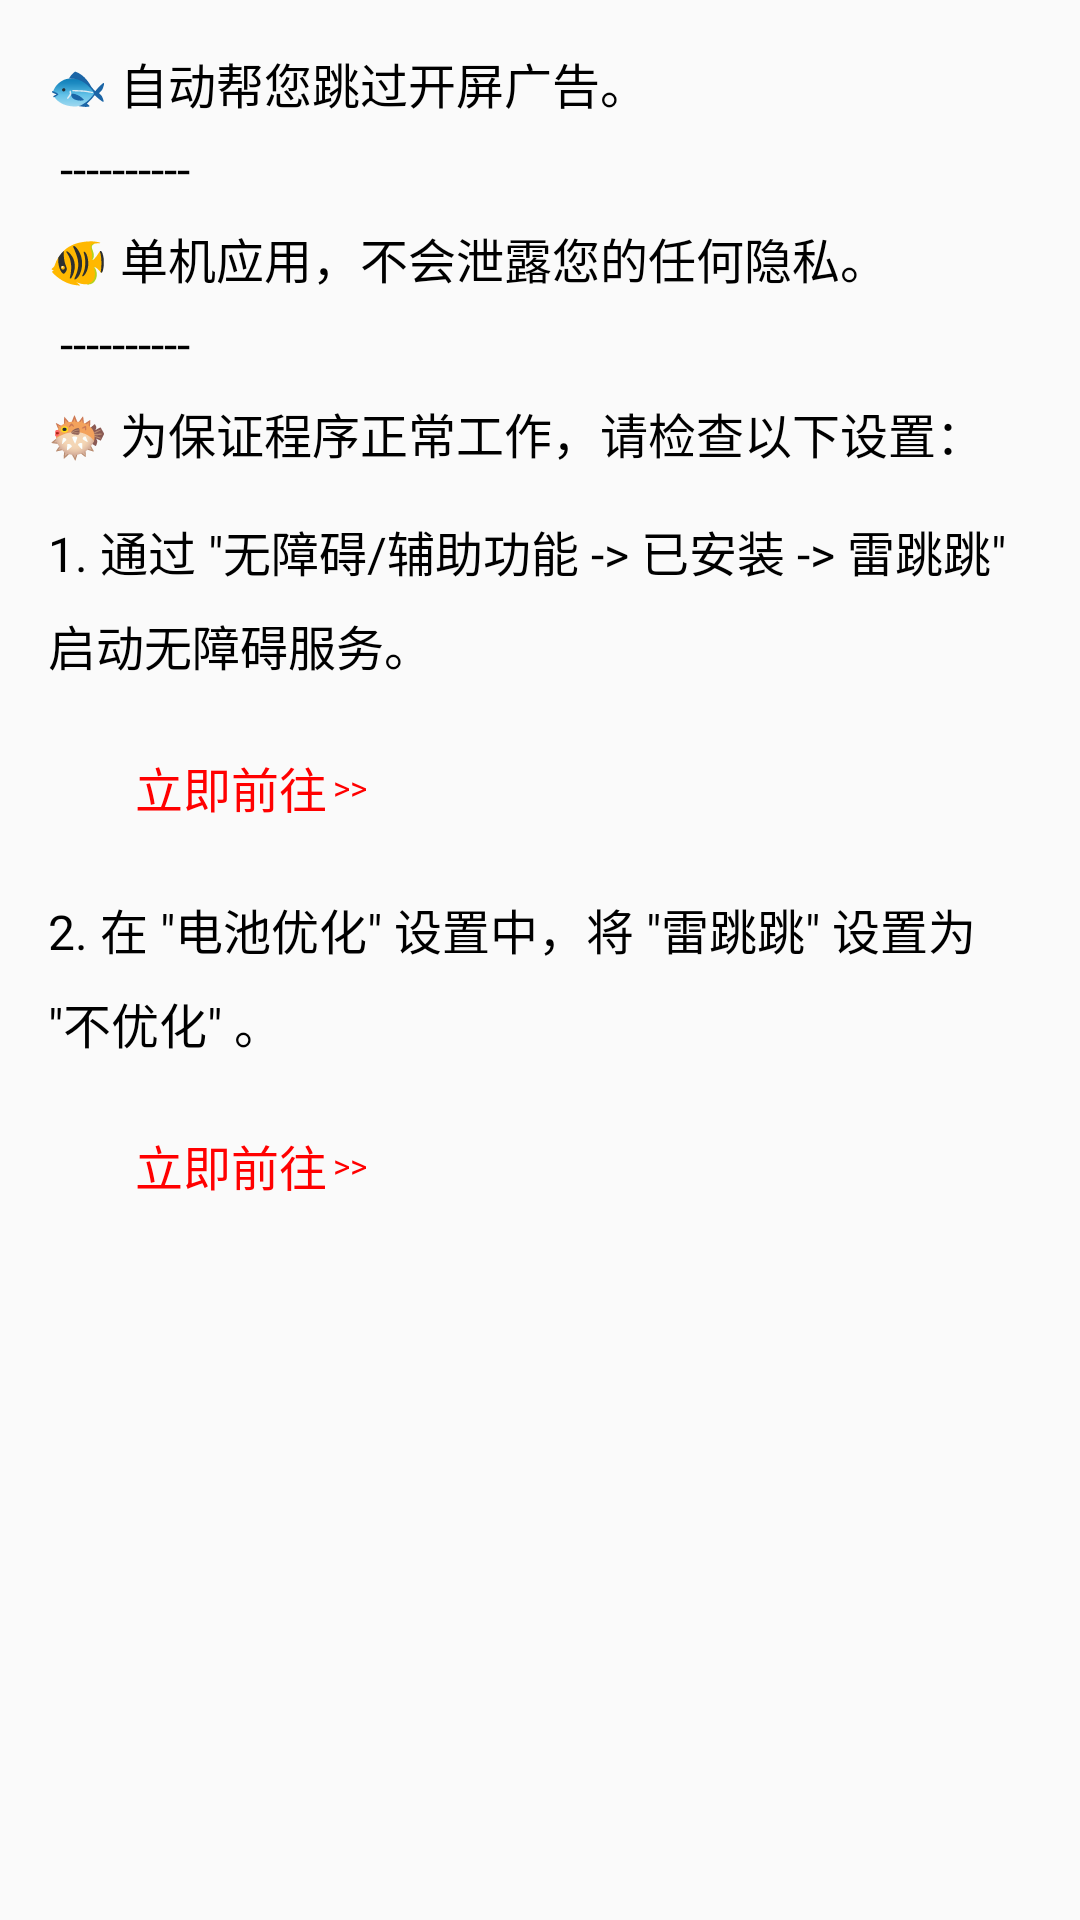

Produce the Android XML layout that renders to this screen, including the resource entries it uses.
<!-- AndroidManifest.xml: application theme Theme.LeiTT -->
<!-- res/layout/activity_home.xml -->
<?xml version="1.0" encoding="utf-8"?>
<ScrollView xmlns:android="http://schemas.android.com/apk/res/android"
    xmlns:app="http://schemas.android.com/apk/res-auto"
    xmlns:tools="http://schemas.android.com/tools"
    android:layout_width="match_parent"
    android:layout_height="wrap_content"
    tools:context=".ui.HomeActivity">

    <androidx.constraintlayout.widget.ConstraintLayout
        android:layout_width="match_parent"
        android:layout_height="wrap_content">

        <TextView
            android:id="@+id/tv_desc"
            android:layout_width="0dp"
            android:layout_height="wrap_content"
            android:layout_marginStart="16dp"
            android:layout_marginTop="16dp"
            android:layout_marginEnd="16dp"
            android:lineSpacingExtra="8dp"
            android:text="@string/home_desc"
            android:textColor="@color/black"
            android:textSize="16sp"
            app:layout_constraintEnd_toEndOf="parent"
            app:layout_constraintHorizontal_bias="0.0"
            app:layout_constraintStart_toStartOf="parent"
            app:layout_constraintTop_toTopOf="parent" />

        <TextView
            android:id="@+id/tv_acc"
            android:layout_width="0dp"
            android:layout_height="wrap_content"
            android:layout_marginStart="16dp"
            android:layout_marginTop="16dp"
            android:layout_marginEnd="16dp"
            android:lineSpacingExtra="8dp"
            android:text="@string/acc_tips"
            android:textColor="@color/black"
            android:textSize="16sp"
            app:layout_constraintEnd_toEndOf="parent"
            app:layout_constraintStart_toStartOf="parent"
            app:layout_constraintTop_toBottomOf="@+id/tv_desc" />

        <androidx.constraintlayout.widget.ConstraintLayout
            android:id="@+id/cl_goto_acc"
            android:layout_width="wrap_content"
            android:layout_height="wrap_content"
            android:layout_marginStart="16dp"
            android:layout_marginTop="16dp"
            app:layout_constraintStart_toStartOf="parent"
            app:layout_constraintTop_toBottomOf="@+id/tv_acc">

            <TextView
                android:id="@+id/tv_goto_acc"
                android:layout_width="wrap_content"
                android:layout_height="wrap_content"
                android:layout_marginStart="4dp"
                android:layout_marginTop="8dp"
                android:layout_marginBottom="8dp"
                android:text="@string/go_now"
                android:textColor="@color/red"
                android:textSize="16sp"
                app:layout_constraintBottom_toBottomOf="parent"
                app:layout_constraintStart_toEndOf="@+id/iv_goto_acc"
                app:layout_constraintTop_toTopOf="parent" />

            <TextView
                android:id="@+id/tv_goto_acc_arrow"
                android:layout_width="0dp"
                android:layout_height="wrap_content"
                android:layout_marginStart="2dp"
                android:text="@string/arrow"
                android:textColor="@color/red"
                android:textSize="11sp"
                app:layout_constraintBottom_toBottomOf="@+id/tv_goto_acc"
                app:layout_constraintStart_toEndOf="@+id/tv_goto_acc"
                app:layout_constraintTop_toTopOf="@+id/tv_goto_acc" />

            <ImageView
                android:id="@+id/iv_goto_acc"
                android:layout_width="25dp"
                android:layout_height="25dp"
                app:layout_constraintBottom_toBottomOf="@+id/tv_goto_acc"
                app:layout_constraintStart_toStartOf="parent"
                app:layout_constraintTop_toTopOf="@+id/tv_goto_acc"
                app:srcCompat="@drawable/baseline_app_settings_alt_24" />
        </androidx.constraintlayout.widget.ConstraintLayout>

        <ImageView
            android:id="@+id/iv_acc_status"
            android:layout_width="30dp"
            android:layout_height="30dp"
            android:contentDescription="@string/app_name"
            android:src="@drawable/drawable_status_selector"
            app:layout_constraintBottom_toBottomOf="@+id/cl_goto_acc"
            app:layout_constraintEnd_toEndOf="@+id/tv_desc"
            app:layout_constraintTop_toTopOf="@+id/cl_goto_acc" />

        <TextView
            android:id="@+id/tv_power"
            android:layout_width="0dp"
            android:layout_height="wrap_content"
            android:layout_marginStart="16dp"
            android:layout_marginTop="16dp"
            android:layout_marginEnd="16dp"
            android:lineSpacingExtra="8dp"
            android:text="@string/power_tips"
            android:textColor="@color/black"
            android:textSize="16sp"
            app:layout_constraintEnd_toEndOf="parent"
            app:layout_constraintStart_toStartOf="parent"
            app:layout_constraintTop_toBottomOf="@+id/cl_goto_acc" />

        <androidx.constraintlayout.widget.ConstraintLayout
            android:id="@+id/cl_goto_power"
            android:layout_width="wrap_content"
            android:layout_height="wrap_content"
            android:layout_marginStart="16dp"
            android:layout_marginTop="16dp"
            android:layout_marginBottom="16dp"
            app:layout_constraintBottom_toBottomOf="parent"
            app:layout_constraintStart_toStartOf="parent"
            app:layout_constraintTop_toBottomOf="@+id/tv_power">

            <TextView
                android:id="@+id/tv_goto_power"
                android:layout_width="wrap_content"
                android:layout_height="wrap_content"
                android:layout_marginStart="4dp"
                android:layout_marginTop="8dp"
                android:layout_marginBottom="8dp"
                android:text="@string/go_now"
                android:textColor="@color/red"
                android:textSize="16sp"
                app:layout_constraintBottom_toBottomOf="parent"
                app:layout_constraintStart_toEndOf="@+id/iv_goto_power"
                app:layout_constraintTop_toTopOf="parent" />

            <TextView
                android:id="@+id/tv_goto_power_arrow"
                android:layout_width="0dp"
                android:layout_height="wrap_content"
                android:layout_marginStart="2dp"
                android:text="@string/arrow"
                android:textColor="@color/red"
                android:textSize="11sp"
                app:layout_constraintBottom_toBottomOf="@+id/tv_goto_power"
                app:layout_constraintStart_toEndOf="@+id/tv_goto_power"
                app:layout_constraintTop_toTopOf="@+id/tv_goto_power" />

            <ImageView
                android:id="@+id/iv_goto_power"
                android:layout_width="25dp"
                android:layout_height="25dp"
                app:layout_constraintBottom_toBottomOf="@+id/tv_goto_power"
                app:layout_constraintStart_toStartOf="parent"
                app:layout_constraintTop_toTopOf="@+id/tv_goto_power"
                app:srcCompat="@drawable/baseline_app_settings_alt_24" />
        </androidx.constraintlayout.widget.ConstraintLayout>

        <ImageView
            android:id="@+id/iv_power_status"
            android:layout_width="30dp"
            android:layout_height="30dp"
            android:contentDescription="@string/app_name"
            android:src="@drawable/drawable_status_selector"
            app:layout_constraintBottom_toBottomOf="@+id/cl_goto_power"
            app:layout_constraintEnd_toEndOf="@+id/tv_desc"
            app:layout_constraintTop_toTopOf="@+id/cl_goto_power" />

    </androidx.constraintlayout.widget.ConstraintLayout>

</ScrollView>
<!-- resources referenced by this layout -->
<resources>
  <color name="black">#FF000000</color>
  <color name="red">#FF0000</color>
  <!-- drawable drawable_status_selector (drawable) -->
  <?xml version="1.0" encoding="utf-8"?>
  <selector xmlns:android="http://schemas.android.com/apk/res/android">
      <item android:drawable="@drawable/baseline_sentiment_satisfied_alt_24" android:state_selected="true" />
      <item android:drawable="@drawable/baseline_sentiment_very_dissatisfied_24" />
  </selector>
  <string name="acc_tips">1. 通过 \"无障碍/辅助功能 -&gt; 已安装 -&gt; 雷跳跳\" 启动无障碍服务。</string>
  <string name="app_name">雷跳跳</string>
  <string name="arrow">&gt;&gt;</string>
  <string name="go_now">立即前往</string>
  <string name="home_desc">🐟 自动帮您跳过开屏广告。\n ---------- \n🐠 单机应用，不会泄露您的任何隐私。\n ---------- \n🐡 为保证程序正常工作，请检查以下设置：</string>
  <string name="power_tips">2. 在 \"电池优化\" 设置中，将 \"雷跳跳\" 设置为 \"不优化\" 。</string>
  <style name="Theme.LeiTT" parent="Base.Theme.LeiTT" />
  <!-- drawable baseline_sentiment_satisfied_alt_24 (drawable) -->
  <vector android:height="24dp" android:tint="#000000"
      android:viewportHeight="24" android:viewportWidth="24"
      android:width="24dp" xmlns:android="http://schemas.android.com/apk/res/android">
      <path android:fillColor="@android:color/white" android:pathData="M15.5,9.5m-1.5,0a1.5,1.5 0,1 1,3 0a1.5,1.5 0,1 1,-3 0"/>
      <path android:fillColor="@android:color/white" android:pathData="M8.5,9.5m-1.5,0a1.5,1.5 0,1 1,3 0a1.5,1.5 0,1 1,-3 0"/>
      <path android:fillColor="@android:color/white" android:pathData="M15.5,9.5m-1.5,0a1.5,1.5 0,1 1,3 0a1.5,1.5 0,1 1,-3 0"/>
      <path android:fillColor="@android:color/white" android:pathData="M8.5,9.5m-1.5,0a1.5,1.5 0,1 1,3 0a1.5,1.5 0,1 1,-3 0"/>
      <path android:fillColor="@android:color/white" android:pathData="M11.99,2C6.47,2 2,6.48 2,12s4.47,10 9.99,10C17.52,22 22,17.52 22,12S17.52,2 11.99,2zM12,20c-4.42,0 -8,-3.58 -8,-8s3.58,-8 8,-8 8,3.58 8,8 -3.58,8 -8,8zM12,17.5c2.33,0 4.32,-1.45 5.12,-3.5h-1.67c-0.69,1.19 -1.97,2 -3.45,2s-2.75,-0.81 -3.45,-2L6.88,14c0.8,2.05 2.79,3.5 5.12,3.5z"/>
  </vector>
  <style name="Base.Theme.LeiTT" parent="Theme.AppCompat.Light.DarkActionBar">
          <item name="android:windowLightStatusBar">false</item>
          <item name="android:statusBarColor">@color/custom_color</item>
          <item name="colorPrimary">@color/custom_color</item>
      </style>
  <color name="custom_color">#3C9B88</color>
</resources>
